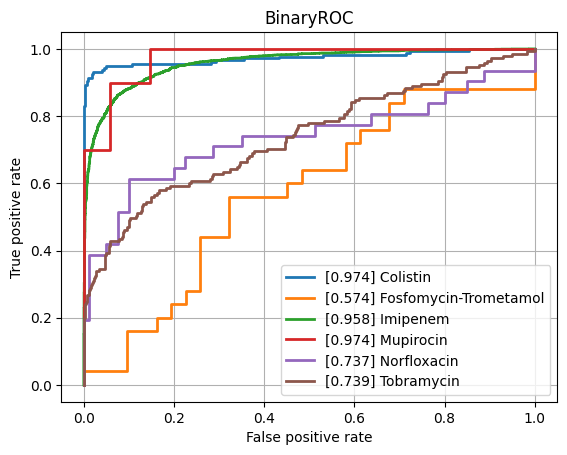

Data behind this chart, as committed beside it:
class, ROCAUC, n_positives, n_negatives
Amikacin, 0.7461, 124, 774
Amoxicillin-Clavulanic acid, 0.8135, 1549, 1104
Ampicillin, 0.8818, 2815, 654
Ampicillin-Amoxicillin, 0.7821, 1266, 45
Cefazolin, 0.8344, 116, 73
Cefepime, 0.8226, 1002, 1761
Cefpodoxime, 0.7789, 47, 28
Ceftazidime, 0.8346, 1381, 1929
Ceftriaxone, 0.7824, 1200, 1715
Cefuroxime, 0.88, 921, 143
Ciprofloxacin, 0.8256, 2492, 3473
Clindamycin, 0.8489, 1323, 492
Colistin, 0.9742, 176, 428
Cotrimoxazole, 0.824, 3187, 3698
Ertapenem, 0.7828, 25, 849
Erythromycin, 0.8374, 1172, 372
Fosfomycin, 0.8176, 368, 777
Fosfomycin-Trometamol, 0.5742, 25, 31
Fusidic acid, 0.7626, 144, 125
Gentamicin, 0.9323, 3174, 1783
Imipenem, 0.9584, 2858, 3170
Levofloxacin, 0.8353, 669, 638
Meropenem, 0.8886, 823, 3154
Mupirocin, 0.9735, 10, 34
Nitrofurantoin, 0.8039, 27, 211
Norfloxacin, 0.7367, 31, 80
Oxacillin, 0.8295, 440, 279
Penicillin, 0.8324, 472, 19
Piperacillin-Tazobactam, 0.8108, 2159, 2525
Rifampicin, 0.7693, 58, 772
Teicoplanin, 0.8213, 8, 135
Tetracycline, 0.8006, 316, 474
Tobramycin, 0.7386, 145, 490
Vancomycin, 0.9463, 167, 2074
micro, 0.8865, , 
macro, 0.8259, , 
